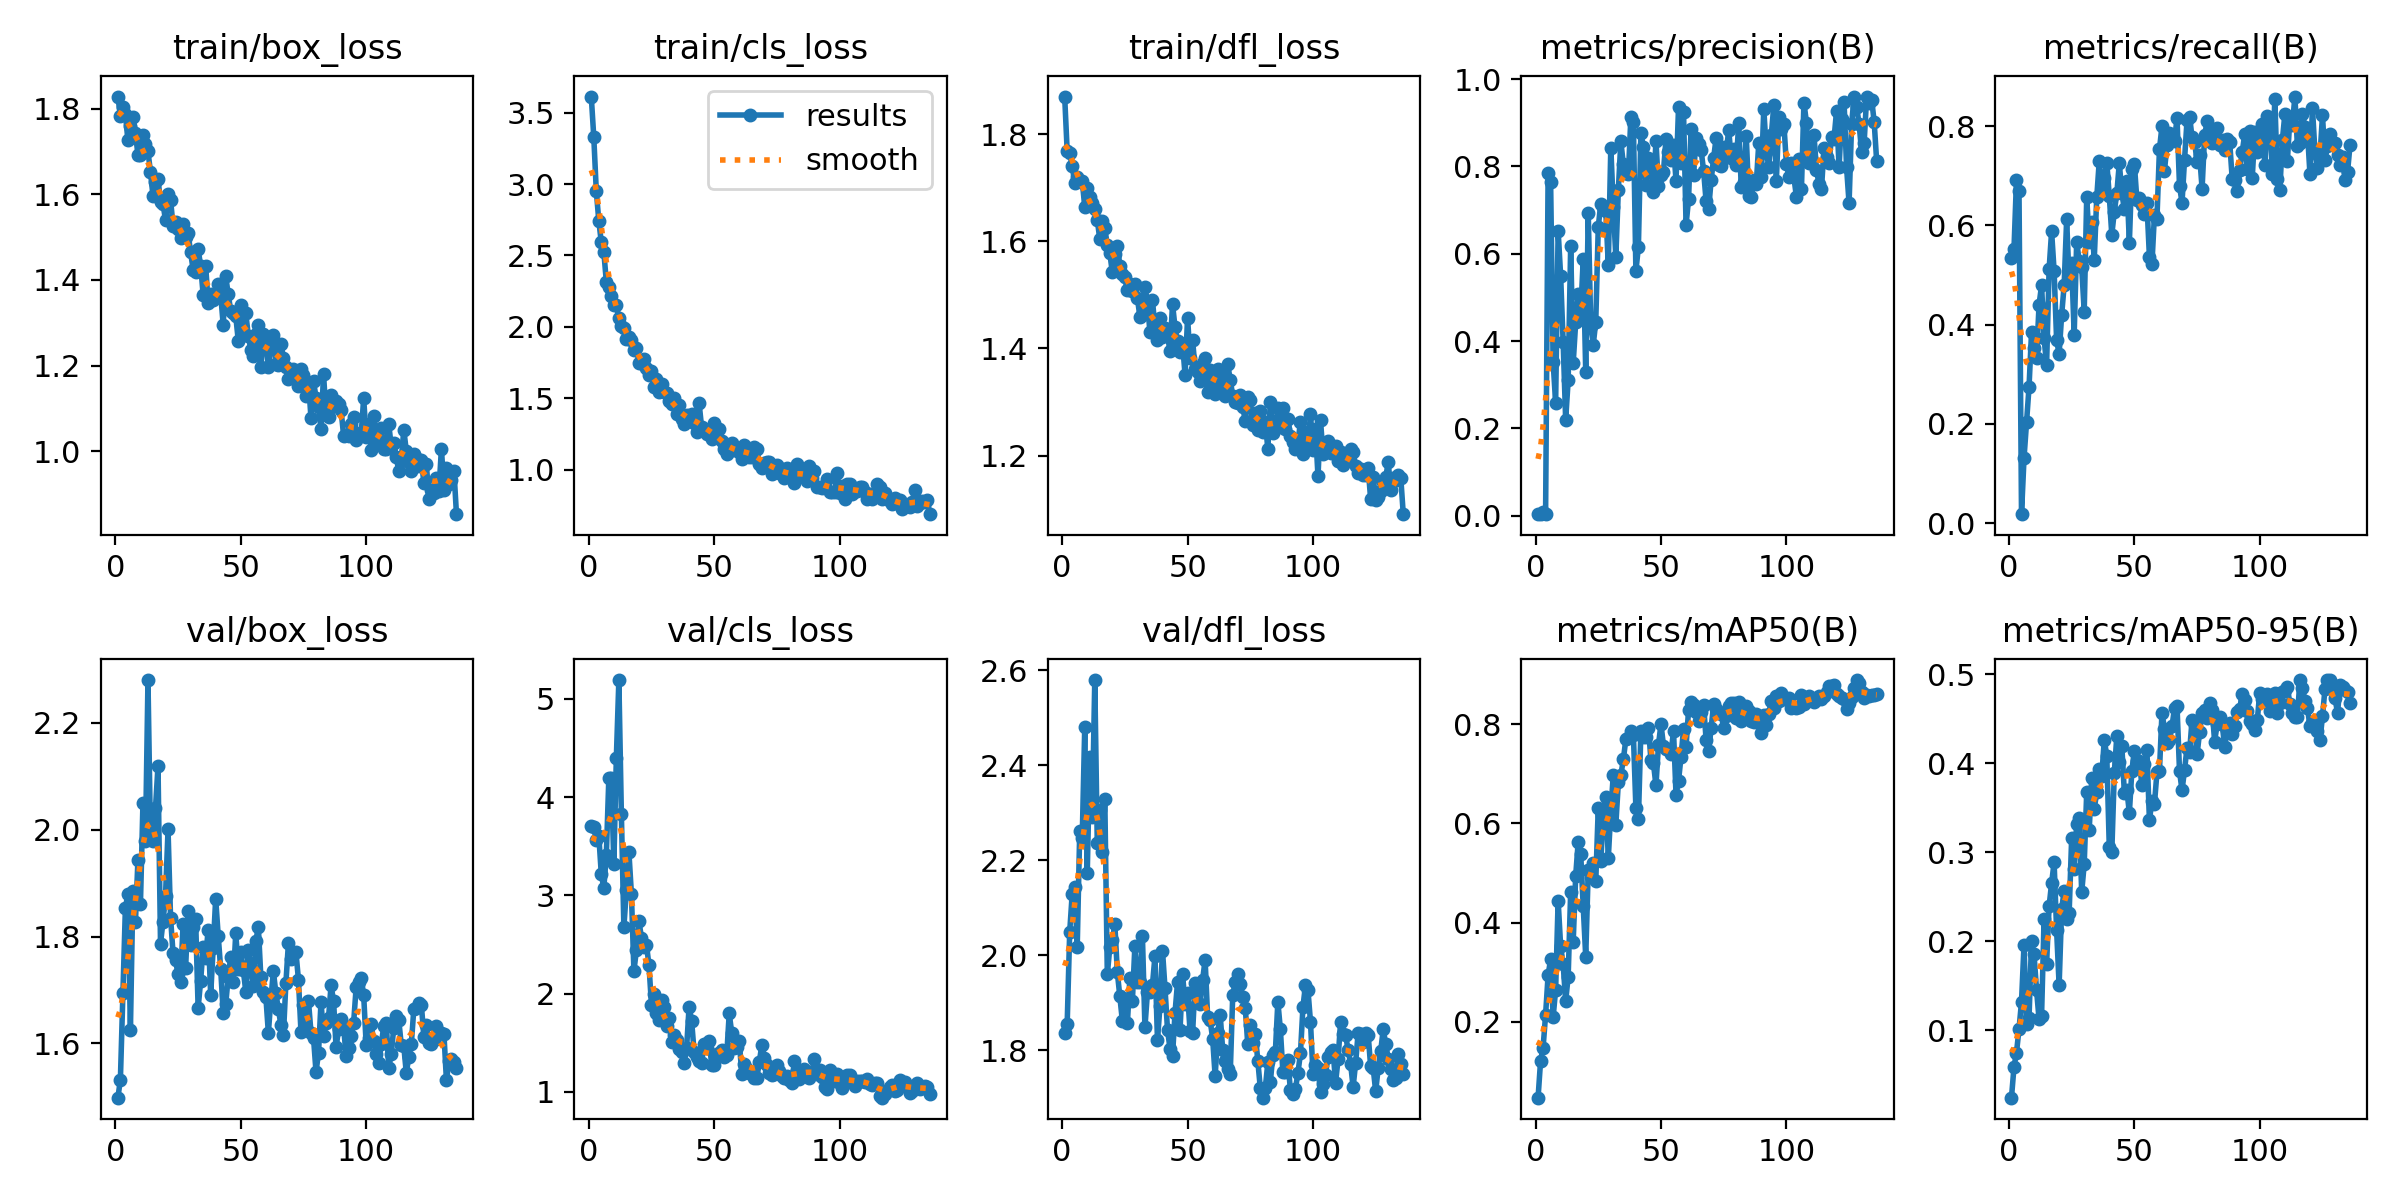

The file beside this chart, header and first rows:
epoch, time, train/box_loss, train/cls_loss, train/dfl_loss, metrics/precision(B), metrics/recall(B), metrics/mAP50(B), metrics/mAP50-95(B), val/box_loss, val/cls_loss, val/dfl_loss, lr/pg0, lr/pg1, lr/pg2
1, 31.34, 1.828, 3.613, 1.87, 0.00353, 0.5347, 0.04736, 0.02407, 1.499, 3.704, 1.837, 0.00015, 0.00015, 0.00015
2, 33.75, 1.783, 3.33, 1.768, 0.00503, 0.5514, 0.1217, 0.0584, 1.532, 3.695, 1.856, 0.000311, 0.000311, 0.000311
3, 36.44, 1.802, 2.952, 1.764, 0.00892, 0.6916, 0.148, 0.07475, 1.694, 3.562, 2.049, 0.0004703, 0.0004703, 0.0004703
4, 39.14, 1.787, 2.743, 1.741, 0.0049, 0.6696, 0.2147, 0.101, 1.854, 3.608, 2.129, 0.000628, 0.000628, 0.000628
5, 41.47, 1.726, 2.592, 1.709, 0.7856, 0.01786, 0.2942, 0.1318, 1.879, 3.214, 2.144, 0.0007842, 0.0007842, 0.0007842
6, 44.03, 1.759, 2.526, 1.72, 0.7644, 0.1307, 0.326, 0.1957, 1.625, 3.075, 2.017, 0.0009387, 0.0009387, 0.0009387
7, 46.4, 1.781, 2.317, 1.713, 0.3526, 0.2031, 0.2096, 0.1064, 1.885, 3.408, 2.261, 0.001092, 0.001092, 0.001092
8, 48.81, 1.743, 2.281, 1.713, 0.2578, 0.2741, 0.2644, 0.1137, 1.827, 4.192, 2.248, 0.001207, 0.001207, 0.001207
9, 51.3, 1.692, 2.213, 1.664, 0.6526, 0.3845, 0.4443, 0.1997, 1.944, 4.197, 2.479, 0.0012, 0.0012, 0.0012
10, 53.77, 1.691, 2.15, 1.699, 0.5489, 0.3525, 0.3521, 0.1852, 1.861, 3.323, 2.173, 0.001194, 0.001194, 0.001194
11, 56.06, 1.738, 2.15, 1.683, 0.3973, 0.3325, 0.3163, 0.1449, 2.05, 4.401, 2.416, 0.001188, 0.001188, 0.001188
12, 58.57, 1.717, 2.059, 1.672, 0.2199, 0.4398, 0.2418, 0.1123, 1.98, 5.191, 2.292, 0.001182, 0.001182, 0.001182
13, 60.71, 1.7, 2.007, 1.661, 0.3101, 0.4792, 0.2913, 0.1164, 2.28, 3.827, 2.579, 0.001176, 0.001176, 0.001176
14, 63.2, 1.652, 1.992, 1.64, 0.618, 0.3727, 0.4623, 0.2252, 1.988, 2.675, 2.236, 0.00117, 0.00117, 0.00117
15, 65.73, 1.596, 1.915, 1.604, 0.3491, 0.3179, 0.361, 0.1745, 1.979, 3.054, 2.307, 0.001163, 0.001163, 0.001163
16, 68.07, 1.629, 1.931, 1.638, 0.4429, 0.5112, 0.4945, 0.2391, 2.04, 3.441, 2.217, 0.001157, 0.001157, 0.001157
17, 70.5, 1.635, 1.907, 1.625, 0.5084, 0.5876, 0.5627, 0.2652, 2.119, 3.014, 2.329, 0.001151, 0.001151, 0.001151
18, 72.95, 1.583, 1.836, 1.592, 0.464, 0.5077, 0.5385, 0.2885, 1.787, 2.229, 1.96, 0.001145, 0.001145, 0.001145
19, 75.42, 1.578, 1.85, 1.578, 0.5875, 0.3682, 0.4326, 0.2121, 1.828, 2.444, 2.017, 0.001139, 0.001139, 0.001139
20, 77.95, 1.539, 1.749, 1.542, 0.3292, 0.3408, 0.3315, 0.1505, 1.876, 2.739, 2.032, 0.001132, 0.001132, 0.001132
21, 80.41, 1.6, 1.745, 1.576, 0.6934, 0.419, 0.5053, 0.2361, 2, 2.569, 2.065, 0.001126, 0.001126, 0.001126
22, 82.71, 1.587, 1.773, 1.592, 0.4352, 0.4791, 0.4915, 0.2562, 1.836, 2.471, 1.964, 0.00112, 0.00112, 0.00112
23, 85.15, 1.526, 1.709, 1.555, 0.3919, 0.6117, 0.5192, 0.2243, 1.769, 2.497, 1.914, 0.001114, 0.001114, 0.001114
24, 87.56, 1.535, 1.661, 1.539, 0.4439, 0.4853, 0.4832, 0.2321, 1.756, 2.29, 1.862, 0.001108, 0.001108, 0.001108
25, 89.84, 1.518, 1.693, 1.533, 0.6611, 0.5232, 0.6315, 0.3161, 1.729, 1.888, 1.909, 0.001102, 0.001102, 0.001102
26, 92.2, 1.497, 1.582, 1.508, 0.7148, 0.379, 0.5232, 0.2807, 1.716, 1.992, 1.857, 0.001095, 0.001095, 0.001095
27, 94.61, 1.53, 1.634, 1.52, 0.7065, 0.5672, 0.6187, 0.3319, 1.824, 1.806, 1.952, 0.001089, 0.001089, 0.001089
28, 97.02, 1.501, 1.543, 1.508, 0.6976, 0.5279, 0.6525, 0.3385, 1.74, 1.729, 1.904, 0.001083, 0.001083, 0.001083
29, 99.44, 1.509, 1.599, 1.52, 0.5739, 0.515, 0.5299, 0.2551, 1.849, 1.938, 2.02, 0.001077, 0.001077, 0.001077
30, 101.7, 1.464, 1.54, 1.494, 0.8431, 0.4262, 0.6253, 0.2867, 1.785, 1.861, 1.943, 0.001071, 0.001071, 0.001071
31, 104, 1.424, 1.535, 1.459, 0.7061, 0.6571, 0.6983, 0.3675, 1.818, 1.674, 1.943, 0.001064, 0.001064, 0.001064
32, 106.4, 1.418, 1.48, 1.462, 0.593, 0.5656, 0.5968, 0.3254, 1.832, 1.747, 2.04, 0.001058, 0.001058, 0.001058
33, 108.9, 1.471, 1.46, 1.515, 0.745, 0.6059, 0.6823, 0.3834, 1.666, 1.506, 1.848, 0.001052, 0.001052, 0.001052
34, 111.2, 1.433, 1.504, 1.487, 0.8571, 0.5309, 0.6971, 0.3489, 1.718, 1.578, 1.923, 0.001046, 0.001046, 0.001046
35, 113.5, 1.366, 1.388, 1.43, 0.805, 0.6561, 0.7288, 0.3674, 1.78, 1.522, 1.923, 0.00104, 0.00104, 0.00104
36, 115.9, 1.433, 1.456, 1.49, 0.7841, 0.7296, 0.7695, 0.3932, 1.761, 1.435, 1.938, 0.001033, 0.001033, 0.001033
37, 118.5, 1.347, 1.357, 1.438, 0.7817, 0.672, 0.7721, 0.3858, 1.813, 1.404, 1.998, 0.001027, 0.001027, 0.001027
38, 120.8, 1.368, 1.316, 1.417, 0.9127, 0.6956, 0.7864, 0.426, 1.691, 1.288, 1.821, 0.001021, 0.001021, 0.001021
39, 123.3, 1.353, 1.381, 1.457, 0.9015, 0.7263, 0.7789, 0.4084, 1.779, 1.442, 1.894, 0.001015, 0.001015, 0.001015
40, 125.5, 1.368, 1.358, 1.421, 0.5603, 0.6587, 0.6314, 0.3055, 1.871, 1.866, 2.01, 0.001009, 0.001009, 0.001009
41, 127.8, 1.39, 1.388, 1.439, 0.6157, 0.5809, 0.6083, 0.2998, 1.802, 1.725, 1.931, 0.001002, 0.001002, 0.001002
42, 130.3, 1.365, 1.327, 1.425, 0.8761, 0.6276, 0.7869, 0.3893, 1.739, 1.406, 1.843, 0.0009963, 0.0009963, 0.0009963
43, 132.7, 1.295, 1.262, 1.394, 0.8444, 0.6641, 0.7736, 0.4304, 1.657, 1.353, 1.804, 0.0009901, 0.0009901, 0.0009901
44, 135, 1.409, 1.463, 1.483, 0.7572, 0.7254, 0.7732, 0.4015, 1.674, 1.309, 1.789, 0.0009839, 0.0009839, 0.0009839
45, 137.5, 1.366, 1.295, 1.439, 0.8196, 0.6641, 0.7931, 0.4192, 1.725, 1.294, 1.88, 0.0009778, 0.0009778, 0.0009778
46, 139.8, 1.328, 1.284, 1.414, 0.7969, 0.6333, 0.7276, 0.3671, 1.762, 1.484, 1.943, 0.0009716, 0.0009716, 0.0009716
47, 142, 1.323, 1.252, 1.393, 0.7414, 0.6896, 0.7209, 0.3701, 1.716, 1.447, 1.843, 0.0009654, 0.0009654, 0.0009654
48, 144.6, 1.316, 1.259, 1.408, 0.8578, 0.5643, 0.6763, 0.3442, 1.806, 1.516, 1.96, 0.0009592, 0.0009592, 0.0009592
49, 147, 1.258, 1.213, 1.351, 0.7544, 0.7139, 0.7577, 0.3914, 1.74, 1.277, 1.898, 0.000953, 0.000953, 0.000953
50, 149.3, 1.342, 1.327, 1.458, 0.7795, 0.7234, 0.8003, 0.4143, 1.771, 1.274, 1.92, 0.0009468, 0.0009468, 0.0009468
51, 151.5, 1.282, 1.227, 1.382, 0.788, 0.6509, 0.7565, 0.4026, 1.738, 1.38, 1.84, 0.0009406, 0.0009406, 0.0009406
52, 153.9, 1.323, 1.282, 1.416, 0.8628, 0.6558, 0.7504, 0.4022, 1.697, 1.398, 1.836, 0.0009344, 0.0009344, 0.0009344
53, 156.2, 1.27, 1.197, 1.361, 0.8317, 0.6418, 0.7491, 0.3752, 1.776, 1.426, 1.943, 0.0009283, 0.0009283, 0.0009283
54, 158.5, 1.238, 1.142, 1.356, 0.8145, 0.6237, 0.7406, 0.3993, 1.741, 1.352, 1.938, 0.0009221, 0.0009221, 0.0009221
55, 160.9, 1.223, 1.107, 1.34, 0.8482, 0.6443, 0.7862, 0.4145, 1.707, 1.37, 1.897, 0.0009159, 0.0009159, 0.0009159
56, 163.3, 1.273, 1.148, 1.372, 0.7673, 0.5366, 0.6579, 0.3361, 1.791, 1.797, 1.949, 0.0009097, 0.0009097, 0.0009097
57, 165.6, 1.296, 1.183, 1.382, 0.9352, 0.5216, 0.686, 0.3573, 1.818, 1.6, 1.99, 0.0009035, 0.0009035, 0.0009035
58, 167.8, 1.197, 1.139, 1.319, 0.8072, 0.6213, 0.734, 0.3541, 1.724, 1.445, 1.87, 0.0008973, 0.0008973, 0.0008973
59, 170.2, 1.274, 1.146, 1.359, 0.9241, 0.6133, 0.7902, 0.3896, 1.697, 1.461, 1.863, 0.0008911, 0.0008911, 0.0008911
60, 172.7, 1.255, 1.123, 1.333, 0.6659, 0.753, 0.7545, 0.391, 1.688, 1.519, 1.825, 0.0008849, 0.0008849, 0.0008849
... 76 more rows
